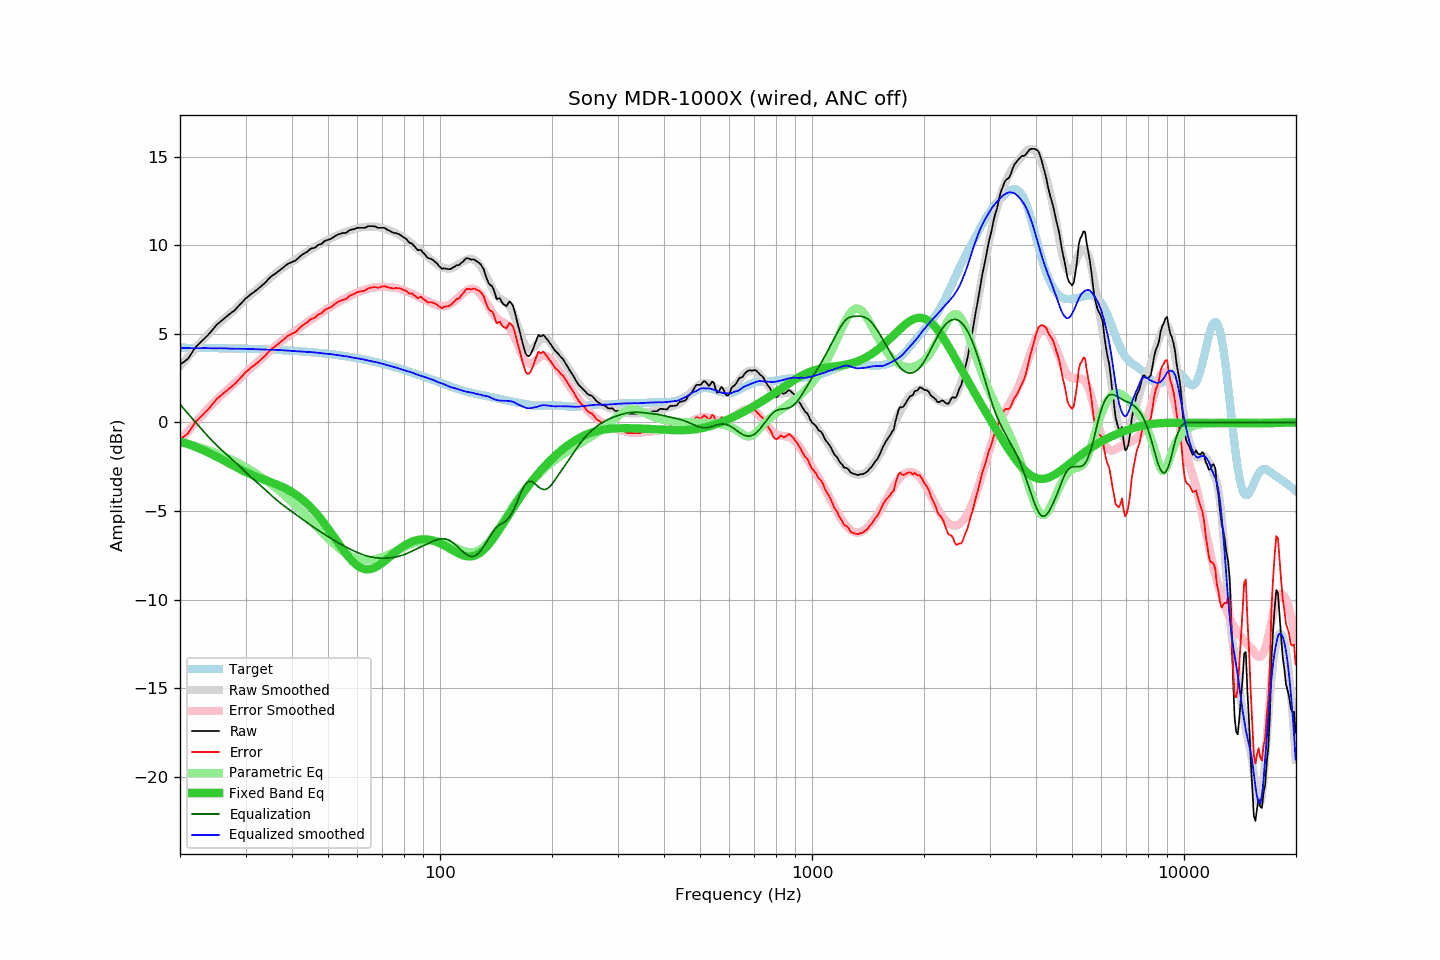

Data behind this chart, as committed beside it:
frequency, raw, error, smoothed, error_smoothed, equalization, parametric_eq, equalized_raw, equalized_smoothed, target
20.00, 3.26, -0.96, 3.19, -1.02, 1.02, -1.07, 4.29, 4.21, 4.22
20.20, 3.33, -0.89, 3.29, -0.92, 0.92, -1.10, 4.25, 4.21, 4.22
20.40, 3.39, -0.83, 3.39, -0.81, 0.81, -1.13, 4.20, 4.21, 4.22
20.61, 3.46, -0.76, 3.50, -0.71, 0.71, -1.16, 4.17, 4.20, 4.22
20.81, 3.53, -0.69, 3.60, -0.60, 0.60, -1.19, 4.13, 4.20, 4.22
21.02, 3.60, -0.61, 3.70, -0.50, 0.50, -1.22, 4.10, 4.20, 4.22
21.23, 3.74, -0.47, 3.81, -0.39, 0.39, -1.26, 4.13, 4.20, 4.22
21.44, 3.88, -0.33, 3.91, -0.29, 0.29, -1.29, 4.17, 4.20, 4.22
21.66, 4.02, -0.19, 4.01, -0.18, 0.18, -1.32, 4.20, 4.19, 4.21
21.87, 4.16, -0.05, 4.11, -0.08, 0.08, -1.36, 4.25, 4.19, 4.21
22.09, 4.28, 0.07, 4.21, 0.02, -0.02, -1.39, 4.26, 4.19, 4.21
22.31, 4.36, 0.15, 4.32, 0.12, -0.12, -1.43, 4.24, 4.19, 4.21
22.54, 4.45, 0.24, 4.42, 0.23, -0.23, -1.47, 4.22, 4.19, 4.21
22.76, 4.54, 0.33, 4.53, 0.33, -0.33, -1.51, 4.21, 4.20, 4.21
22.99, 4.63, 0.42, 4.64, 0.44, -0.44, -1.55, 4.20, 4.20, 4.21
23.22, 4.72, 0.52, 4.74, 0.54, -0.54, -1.59, 4.18, 4.20, 4.21
23.45, 4.81, 0.61, 4.84, 0.64, -0.64, -1.63, 4.17, 4.20, 4.21
23.69, 4.90, 0.70, 4.94, 0.74, -0.74, -1.67, 4.16, 4.20, 4.20
23.92, 4.99, 0.79, 5.03, 0.84, -0.84, -1.71, 4.15, 4.19, 4.20
24.16, 5.10, 0.90, 5.12, 0.94, -0.94, -1.76, 4.17, 4.19, 4.20
24.40, 5.21, 1.01, 5.22, 1.03, -1.03, -1.80, 4.19, 4.19, 4.20
24.65, 5.32, 1.12, 5.31, 1.12, -1.12, -1.85, 4.20, 4.19, 4.20
24.89, 5.43, 1.24, 5.41, 1.21, -1.21, -1.90, 4.22, 4.19, 4.20
25.14, 5.53, 1.34, 5.50, 1.30, -1.30, -1.94, 4.23, 4.19, 4.20
25.39, 5.60, 1.41, 5.59, 1.39, -1.39, -1.99, 4.21, 4.19, 4.19
25.65, 5.68, 1.49, 5.67, 1.48, -1.48, -2.04, 4.20, 4.19, 4.19
25.91, 5.76, 1.57, 5.75, 1.56, -1.56, -2.09, 4.20, 4.19, 4.19
26.16, 5.84, 1.65, 5.83, 1.64, -1.64, -2.14, 4.20, 4.19, 4.19
26.43, 5.91, 1.72, 5.91, 1.72, -1.72, -2.19, 4.19, 4.19, 4.19
26.69, 5.98, 1.80, 5.98, 1.80, -1.80, -2.24, 4.18, 4.18, 4.19
26.96, 6.06, 1.88, 6.06, 1.88, -1.88, -2.29, 4.18, 4.18, 4.18
27.23, 6.13, 1.95, 6.14, 1.96, -1.96, -2.33, 4.17, 4.17, 4.18
27.50, 6.20, 2.02, 6.21, 2.04, -2.04, -2.38, 4.16, 4.17, 4.18
27.77, 6.26, 2.08, 6.29, 2.13, -2.13, -2.43, 4.14, 4.16, 4.18
28.05, 6.34, 2.17, 6.38, 2.21, -2.21, -2.48, 4.13, 4.16, 4.18
28.33, 6.43, 2.26, 6.46, 2.30, -2.30, -2.53, 4.14, 4.16, 4.17
28.62, 6.53, 2.36, 6.55, 2.39, -2.39, -2.58, 4.15, 4.16, 4.17
28.90, 6.63, 2.46, 6.64, 2.47, -2.47, -2.63, 4.16, 4.16, 4.17
29.19, 6.72, 2.55, 6.72, 2.56, -2.56, -2.67, 4.16, 4.16, 4.17
29.48, 6.82, 2.66, 6.81, 2.65, -2.65, -2.72, 4.17, 4.16, 4.17
29.78, 6.92, 2.76, 6.89, 2.74, -2.74, -2.76, 4.19, 4.16, 4.16
30.08, 7.01, 2.85, 6.98, 2.82, -2.82, -2.81, 4.19, 4.16, 4.16
30.38, 7.08, 2.92, 7.06, 2.91, -2.91, -2.85, 4.18, 4.16, 4.16
30.68, 7.16, 3.01, 7.14, 2.99, -2.99, -2.89, 4.17, 4.15, 4.16
30.99, 7.24, 3.09, 7.22, 3.07, -3.07, -2.93, 4.17, 4.15, 4.15
31.30, 7.30, 3.15, 7.30, 3.15, -3.15, -2.97, 4.15, 4.14, 4.15
31.61, 7.36, 3.21, 7.37, 3.23, -3.23, -3.01, 4.13, 4.14, 4.15
31.93, 7.43, 3.29, 7.45, 3.31, -3.31, -3.04, 4.12, 4.14, 4.14
32.24, 7.50, 3.36, 7.52, 3.39, -3.39, -3.08, 4.11, 4.13, 4.14
32.57, 7.58, 3.44, 7.60, 3.47, -3.47, -3.11, 4.11, 4.13, 4.14
32.89, 7.65, 3.52, 7.67, 3.55, -3.55, -3.15, 4.10, 4.13, 4.14
33.22, 7.73, 3.60, 7.75, 3.63, -3.63, -3.18, 4.10, 4.12, 4.13
33.55, 7.81, 3.68, 7.83, 3.71, -3.71, -3.22, 4.10, 4.12, 4.13
33.89, 7.89, 3.77, 7.91, 3.79, -3.79, -3.25, 4.10, 4.12, 4.13
34.23, 7.99, 3.87, 7.99, 3.88, -3.88, -3.28, 4.11, 4.11, 4.12
34.57, 8.09, 3.97, 8.07, 3.96, -3.96, -3.32, 4.13, 4.11, 4.12
34.92, 8.19, 4.08, 8.15, 4.05, -4.05, -3.35, 4.15, 4.11, 4.11
35.27, 8.26, 4.15, 8.23, 4.13, -4.13, -3.38, 4.13, 4.10, 4.11
35.62, 8.32, 4.22, 8.31, 4.21, -4.21, -3.42, 4.11, 4.10, 4.11
35.97, 8.39, 4.29, 8.39, 4.29, -4.29, -3.45, 4.10, 4.10, 4.10
... 635 more rows
